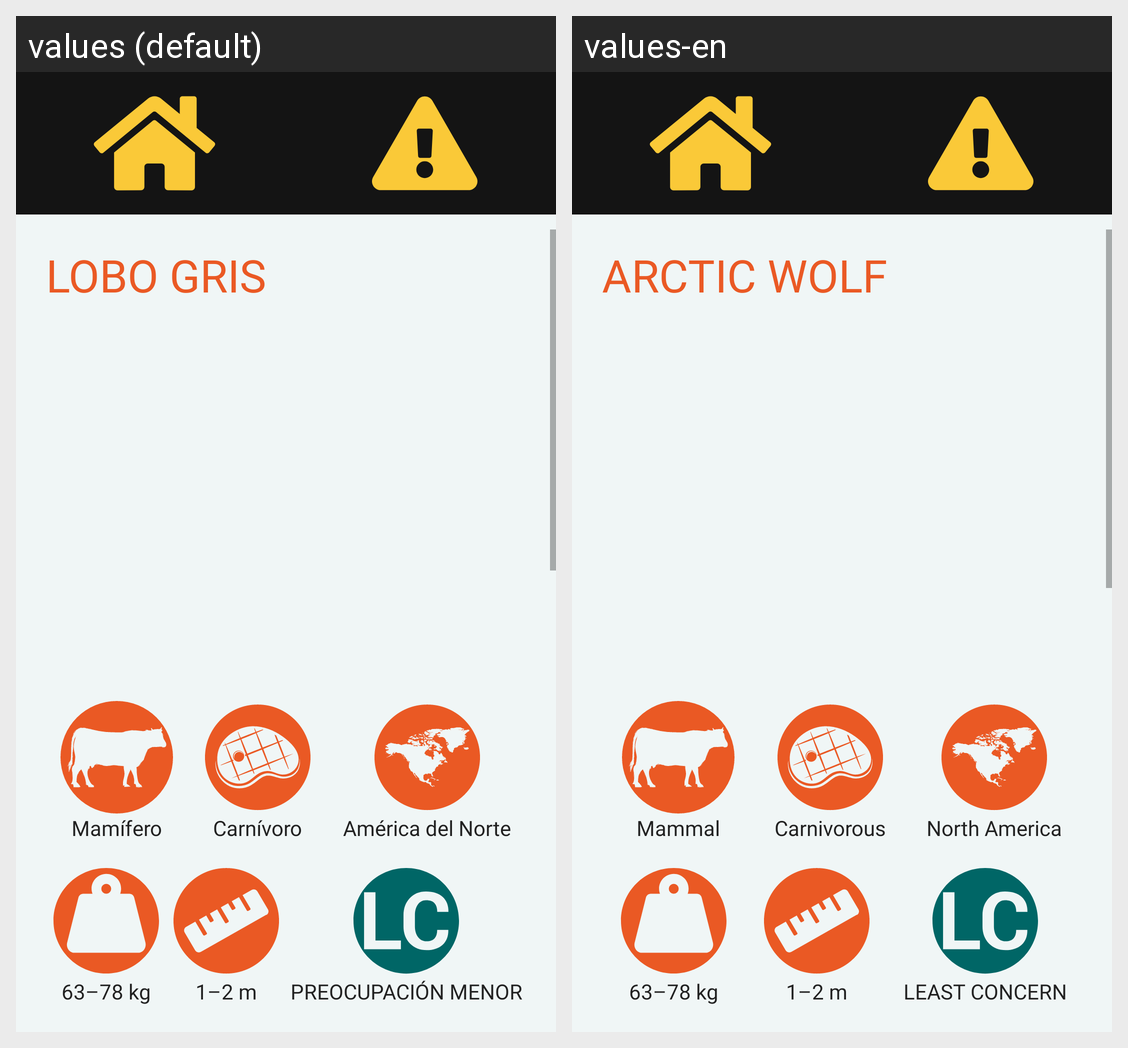

Strings drawn on this Android screen and how each of the app's shown locales translates them:
Android screen res/layout/activity_lobo.xml rendered under 2 locales, left to right: values (default), values-en. Device: Nexus 5 (rendered at 1080×1920; each locale shown at half size, 540×960, under a caption strip naming it); theme Theme.ZOOFT.
Strings drawn on this screen, with the default value and each locale's value (text and hints the layout hard-codes, and strings that could not be matched under every locale, appear in the picture but are not listed):

lobo
  values: LOBO GRIS
  values-en: ARCTIC WOLF

mamifero
  values: Mamífero
  values-en: Mammal

carnivoro
  values: Carnívoro
  values-en: Carnivorous

americaNorte
  values: América del Norte
  values-en: North America

loboPeso
  values: 63–78 kg
  values-en: 63–78 kg

lc
  values: PREOCUPACIÓN MENOR
  values-en: LEAST CONCERN
